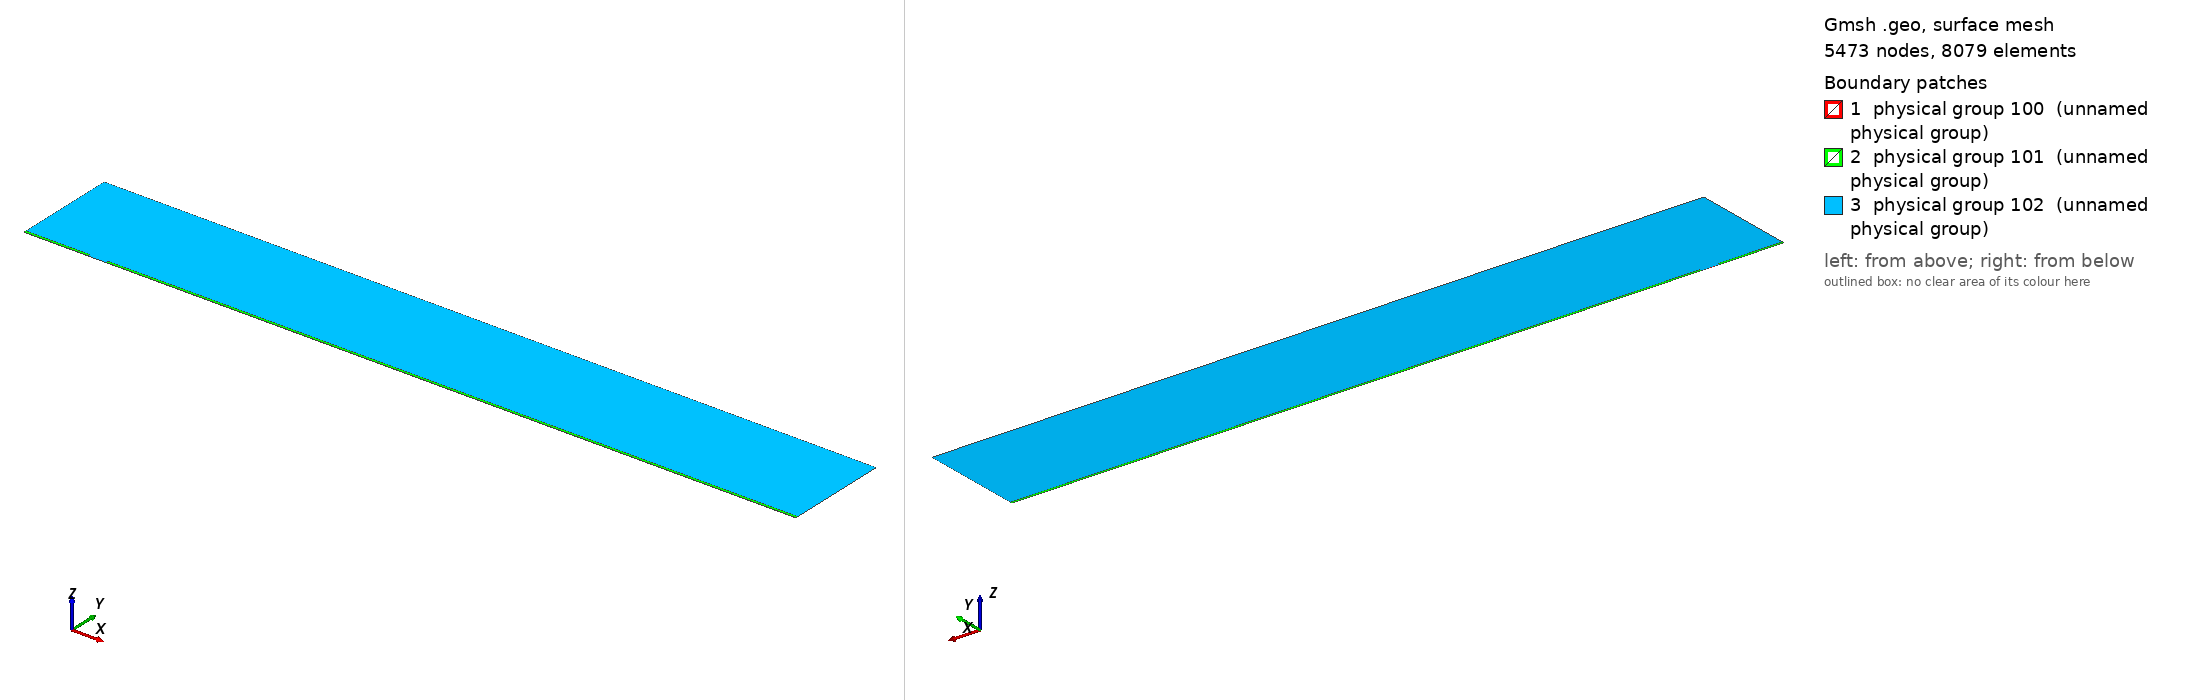

Gmsh geometry script, surface-meshed: 5473 nodes, 8079 surface elements. Boundary patches (legend numbers): 1 physical group 100 (unnamed physical group), 2 physical group 101 (unnamed physical group), 3 physical group 102 (unnamed physical group). Left view from above one corner, right view from below the opposite corner. Legend entries are the model's physical surfaces. The drawing asked Gmsh for element sizes between 1% and 20% of the model's largest extent; the script's own settings can give other sizes.

=== mesh.geo (drawn) ===
// Macro parameters
deltaStar = 1;
D = 0.25 * deltaStar; // depth of the gap 
W = 10 * deltaStar; // width of the gap
r = 8; // length of non-constant quads upstream and downstream of the gap
s = 8; // length of non-constant quads left and right inside the gap
BL = 0.25 * deltaStar; // height of the second layer of quad elements
BL_upper = 3.5 * deltaStar; // height of the third layer of quad elements
x0 = 100 * deltaStar; // x distance from inflow to gap
lengthOutflow = 1000 * deltaStar; // length after the gap
x3 = W + lengthOutflow; // last point of the domain
height = 150 * deltaStar; // height of the triangular region
triagHeightRegion_inflow = height - BL - BL_upper; // height of the triangular region

// Micro parameters
dx = 0.05; // dx of square elements near the leading and trailing edge of the gap (most resolution-demanding points in the domain)
size_triag_v_top = 32; // size of the elements in the upper triangular region

// All the value below are between 0 and 1. =1  means the elements are all equal in size. Avoid using values very close to 1, because we dividing by log(p) in the formula.
dy_in_v_right = 1.5; // heighest quad in the upper layer of quads, in the right part of the gap
dy_in_v_left = 1.75; // heighest quad in the upper layer of quads, in the left part of the gap
//p_in_v_right = (W / 2 - dy_in_v_right) / (W / 2 - dx); // densitiy concentration of elements inside the gap, vertically, near the right wall.
//p_in_v_left = (W / 2 - dy_in_v_left) / (W / 2 - dx); // densitiy concentration of elements inside the gap, vertically, near the left wall.
// fit (check the file scripts/fit_gmsh.py for more details)
p_in_v_left = 1.04645449 - 0.72589797/(W - 5.47760158)^0.49073995; // densitiy concentration of elements inside the gap, vertically, near the left wall.
p_in_v_right = 1.01007546 - 1.01562315/(W - 1.82092136)^0.74948754; // densitiy concentration of elements inside the gap, vertically, near the right wall.
p_in_h = 0.9; // densitiy concentration of elements inside the gap, horizontally. 

p_out_h = 0.5; // densitiy concentration of elements outside the gap, horizontally.
p_out_h_upper = 0.4; // densitiy concentration of elements outside the gap, horizontally on the upper layer of quads
p_out_v_inflow_dense = 0.8; // densitiy concentration of elements outside the gap, vertically, near the inflow and the gap
p_out_v_inflow_sparse = 0.99; // densitiy concentration of elements outside the gap, vertically, near the inflow and far from the gap
p_out_v_outflow_dense = 0.9; // densitiy concentration of elements outside the gap, vertically, near the outflow and the gap
p_out_v_outflow_sparse = 0.995; // densitiy concentration of elements outside the gap, vertically, near the outflow and far from the gap
p_triag_h_inflow = 0.8; // densitiy concentration of elements in the triangular region of the domain, horizontally.
p_triag_h_outflow = p_triag_h_inflow; // densitiy concentration of elements in the triangular region of the domain, horizontally.

enlarge_triag_inflow = 1.1; // heigher the value, larger the elements in the triangular region near the inflow
enlarge_triag_outflow = 1.1; // heigher the value, larger the elements in the triangular region near the outflow

// Automated parameters 
a_in_v_right = dx / (W / 2);
a_in_v_left = dx / (W / 2);
a_in_h = dx / (D / 2);
a_out_h = dx / BL;
a_out_v_inflow_dense = dx / r;
a_out_v_outflow_dense = dx / r;

// for the derivation of the formula, see file 20250123_gmshFormula.md in the docs folder
N_in_v_right = Ceil( Log (a_in_v_right / (1 - p_in_v_right + a_in_v_right * p_in_v_right)) / Log(p_in_v_right) );
N_in_v_left = Ceil( Log (a_in_v_left / (1 - p_in_v_left + a_in_v_left * p_in_v_left)) / Log(p_in_v_left) );
N_in_h = Ceil( Log (a_in_h / (1 - p_in_h + a_in_h * p_in_h)) / Log(p_in_h) );
N_out_h = Ceil( Log (a_out_h / (1 - p_out_h + a_out_h * p_out_h)) / Log(p_out_h) ) + 1; // + 1 is to correct the fact that the distance is too small to properly approximate the dx length
N_out_v_inflow_dense = Ceil( Log (a_out_v_inflow_dense / (1 - p_out_v_inflow_dense + a_out_v_inflow_dense * p_out_v_inflow_dense)) / Log(p_out_v_inflow_dense) );
N_out_v_outflow_dense = Ceil( Log (a_out_v_outflow_dense / (1 - p_out_v_outflow_dense + a_out_v_outflow_dense * p_out_v_outflow_dense)) / Log(p_out_v_outflow_dense) );

p_for_a_out_v_inflow_sparse_computation = p_out_v_inflow_dense;
p_for_a_out_v_outflow_sparse_computation = (p_out_v_outflow_dense + p_out_v_outflow_dense) / 2;
a_out_v_inflow_sparse = r / (x0 - r) * (1 - p_for_a_out_v_inflow_sparse_computation) / (1 - p_for_a_out_v_inflow_sparse_computation^(N_out_v_inflow_dense + 1));
a_out_v_outflow_sparse = r / (lengthOutflow - r) * (1 - p_for_a_out_v_outflow_sparse_computation) / (1 - p_for_a_out_v_outflow_sparse_computation^(N_out_v_outflow_dense + 1));

N_out_v_inflow_sparse = Ceil( Log(a_out_v_inflow_sparse / (1 - p_out_v_inflow_sparse + a_out_v_inflow_sparse * p_out_v_inflow_sparse)) / Log(p_out_v_inflow_sparse) );
N_out_v_outflow_sparse = Ceil( Log(a_out_v_outflow_sparse / (1 - p_out_v_outflow_sparse + a_out_v_outflow_sparse * p_out_v_outflow_sparse)) / Log(p_out_v_outflow_sparse) );


// second layer of quads
a_out_h_upper = (BL) / (BL_upper) * (1 - p_out_h) / (1 - p_out_h^(N_out_h + 1));
N_out_h_upper = Ceil( Log(a_out_h_upper / (1 - p_out_h_upper + a_out_h_upper * p_out_h_upper)) / Log(p_out_h_upper) );

// ---------------------------
// for triangular region
// ---------------------------
a_triag_h_inflow = (BL_upper) / (triagHeightRegion_inflow) * (1 - p_out_h_upper) / (1 - p_out_h_upper^(N_out_h_upper + 1));
a_triag_h_outflow = a_triag_h_inflow;
N_triag_v_top = Ceil( (x3 + x0) / size_triag_v_top ); // we assume p_triag_v = 1, otherwise the formula is different
N_triag_h_inflow = Ceil( Log(a_triag_h_inflow / (1 - p_triag_h_inflow + a_triag_h_inflow * p_triag_h_inflow)) / Log(p_triag_h_inflow) );
N_triag_h_outflow = Ceil( Log(a_triag_h_outflow / (1 - p_triag_h_outflow + a_triag_h_outflow * p_triag_h_outflow)) / Log(p_triag_h_outflow) );
N_triag_h_inflow = Ceil( N_triag_h_inflow / enlarge_triag_inflow );
N_triag_h_outflow = Ceil( N_triag_h_outflow / enlarge_triag_outflow );

Point(1) = {-x0, 0, 0};
Point(2) = {0,0,0};
Point(3) = {0,-D,0};
Point(4) = {W,-D,0};
Point(5) = {W,0,0};
Point(6) = {x3,0,0};
Point(8) = {x3,height,0};
Point(7) = {x3,BL,0};
Point(9) = {-x0,height,0};
Point(10) = {-x0,BL,0};
Point(11) = {0,BL,0};
Point(12) = {W,BL,0};
Point(13) = {W/2,0,0};
Point(14) = {W/2,BL,0};
Point(15) = {0,-D/2,0};
Point(16) = {W/2,-D,0};
Point(17) = {W,-D/2,0};
Point(18) = {-r,0,0};
Point(19) = {-r,BL,0};
Point(20) = {W + r,0,0};
Point(21) = {W + r,BL,0};
Point(22) = {-x0,BL+BL_upper,0};
Point(23) = {-r,BL+BL_upper,0};
Point(24) = {W + r,BL+BL_upper,0};
Point(25) = {x3,BL+BL_upper,0};

Line(1) = {1,18};
Line(2) = {2,15};
Line(3) = {3,16};
Line(4) = {4,17};
Line(5) = {5,20};
Line(6) = {6,7};
Line(7) = {7,25};
Line(8) = {8,9};
Line(9) = {9,22};
Line(10) = {10,19};
Line(11) = {10,1};
Line(12) = {11,14};
Line(13) = {12,21};
Line(14) = {2,13};
Line(15) = {15,3};
Line(16) = {16,4};
Line(17) = {17,5};
Line(18) = {13,5};
Line(19) = {14,12};
Line(20) = {18,2};
Line(21) = {20,6};
Line(22) = {21,7};
Line(23) = {19,11};
Line(24) = {22,10};
Line(25) = {25,8};
Line(26) = {25,24};
Line(27) = {22,23};
Line(28) = {23,19};
Line(29) = {24,21};

// outer quads
Curve Loop(1) = {5, 21, 6, -22, -13, -19, -12, -23, -10, 11, 1, 20, 14, 18};
Plane Surface(1) = {1};

// inside gap
Curve Loop(2) = {2, 15, 3, 16, 4, 17, -18, -14};
Plane Surface(2) = {2};

// triangular region
Curve Loop(3) = {23, 12, 19, 13, -29, -26, 25, 8, 9, 27, 28};
Plane Surface(3) = {3};

// 3rd layer of quads
Curve Loop(4) = {-24, 27, 28,-10};
Curve Loop(5) = {-29, -26, -7, -22};

Plane Surface(4) = {4};
Plane Surface(5) = {5};


// This defines the surfaces that will be meshed with quad elements
Transfinite Surface {1} = {1, 6, 7, 10};
Transfinite Surface {2} = {3, 4, 5, 2}; // number '2' must match the number '2' of plane surface
Transfinite Surface {4} = {19, 23, 22, 10};
Transfinite Surface {5} = {7, 25, 24, 21};

Transfinite Curve {18, 16, 19} = N_in_v_right Using Progression p_in_v_right;
Transfinite Curve {-14, -3, -12} = N_in_v_left Using Progression p_in_v_left;

Transfinite Curve {-2, 15, 17, -4} = N_in_h Using Progression p_in_h;


Transfinite Curve {11, -6} = N_out_h Using Progression p_out_h;
Transfinite Curve {24, 28, 29, -7} = N_out_h_upper Using Progression p_out_h_upper;
Transfinite Curve {10, 1, 27} = N_out_v_inflow_sparse Using Progression p_out_v_inflow_sparse;
Transfinite Curve {20, 23} = N_out_v_inflow_dense Using Progression p_out_v_inflow_dense;
Transfinite Curve {-21, -22, 26} = N_out_v_outflow_sparse Using Progression p_out_v_outflow_sparse;
Transfinite Curve {-5, -13} = N_out_v_outflow_dense Using Progression p_out_v_outflow_dense;

Recombine Surface {1, 2, 4, 5};

// for triangluar region
Transfinite Curve {8} = N_triag_v_top Using Progression 1;
Transfinite Curve {-25} = N_triag_h_outflow Using Progression p_triag_h_outflow;
Transfinite Curve {9} = N_triag_h_inflow Using Progression p_triag_h_inflow;


// defining boundary
Physical Curve(1) = {9,24,11}; // inlet
Physical Curve(2) = {7,25,6}; // outlet
Physical Curve(3) = {8}; // top
Physical Curve(4) = {1, 20, 2, 15, 3, 16, 4, 17, 5, 21}; // wall


Physical Surface(100) = {1};
Physical Surface(101) = {2, 4, 5};
Physical Surface(102) = {3};
